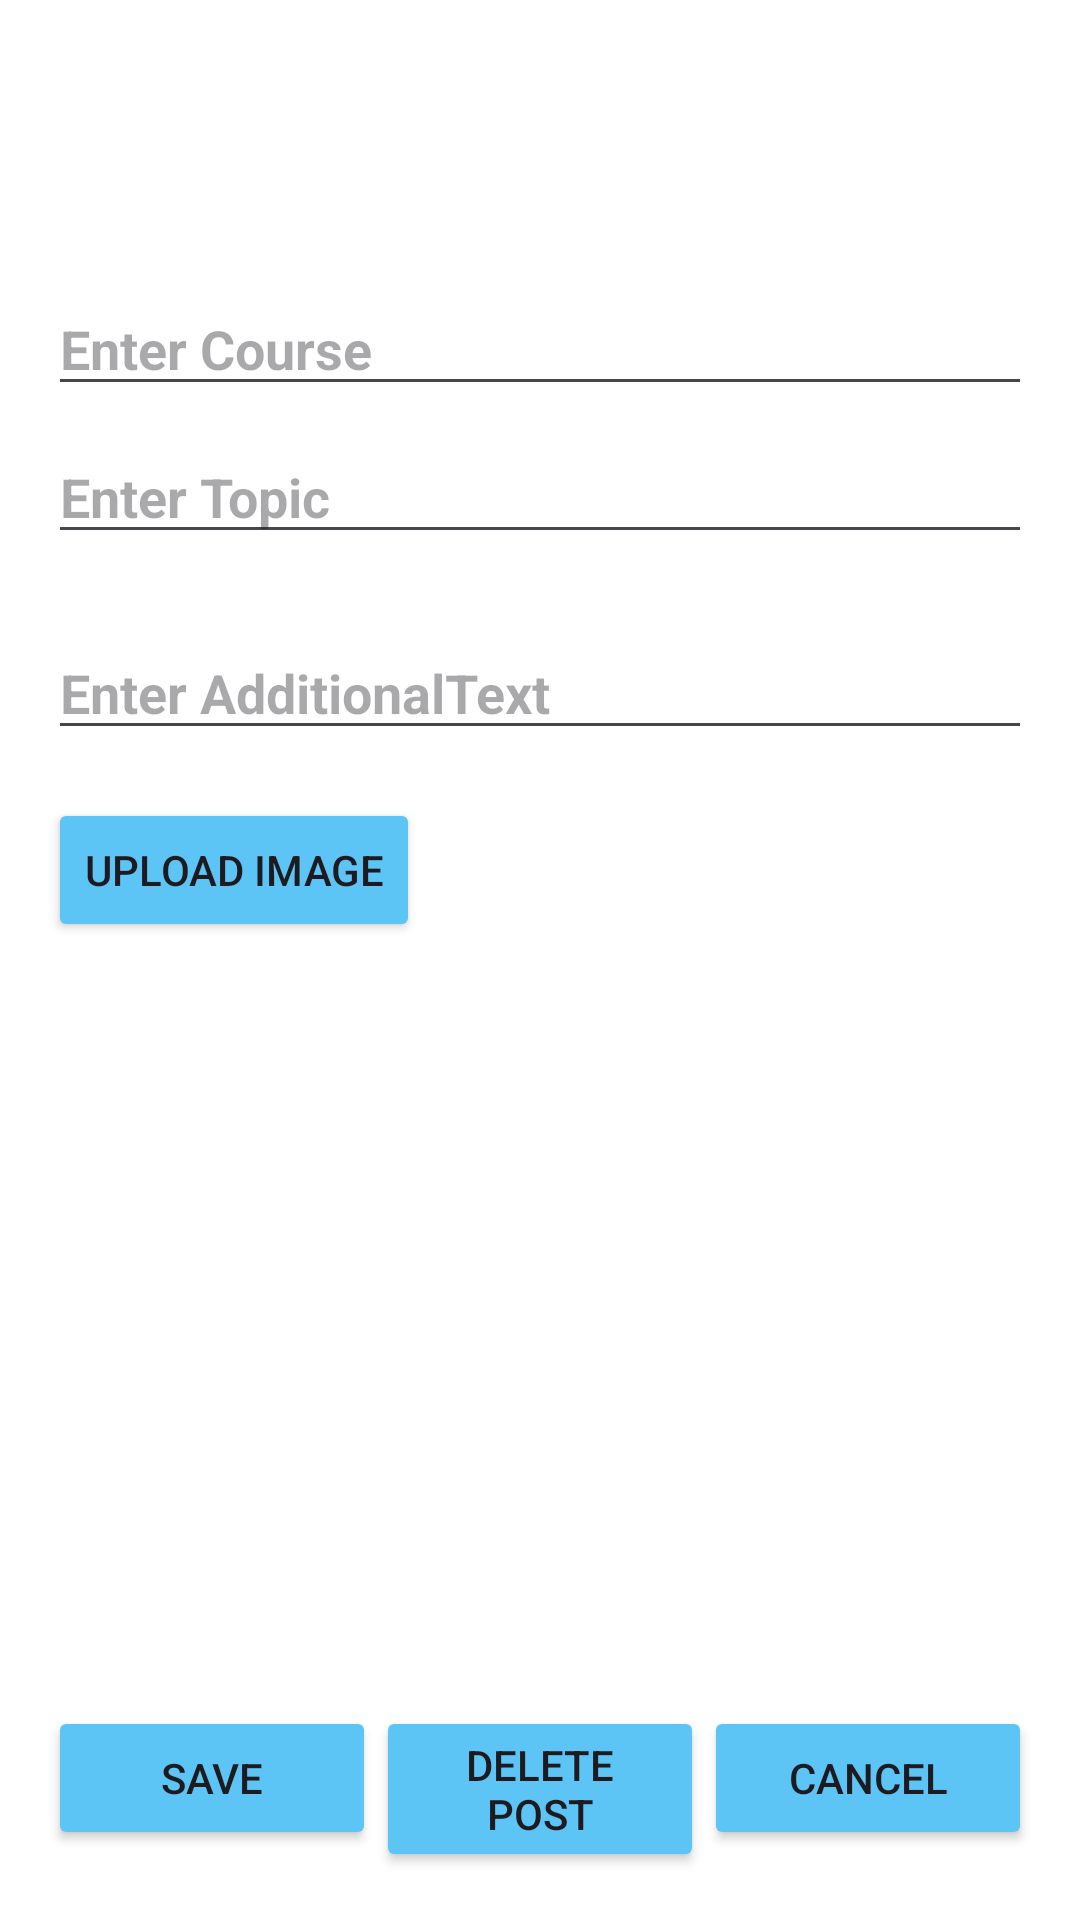

Produce the Android XML layout that renders to this screen, including the resource entries it uses.
<!-- AndroidManifest.xml: application theme Theme.SolveItProject -->
<!-- res/layout/fragment_edit_post.xml -->
<LinearLayout xmlns:android="http://schemas.android.com/apk/res/android"
    android:layout_width="match_parent"
    android:layout_height="match_parent"
    android:background="#FFFFFF"
    android:orientation="vertical"
    android:padding="16dp">


    <EditText
        android:layout_marginTop="78dp"
        android:id="@+id/editTextCourse"
        android:layout_width="match_parent"
        android:layout_height="wrap_content"
        android:layout_marginBottom="8dp"
        android:hint="Enter Course"
        android:textStyle="bold" />

    <EditText
        android:id="@+id/editTextTopic"
        android:layout_width="match_parent"
        android:layout_height="wrap_content"
        android:layout_marginBottom="8dp"
        android:hint="Enter Topic"
        android:textStyle="bold" />

    <EditText
        android:id="@+id/editTextAdditionalText"
        android:layout_width="match_parent"
        android:layout_height="wrap_content"
        android:layout_marginTop="16dp"
        android:hint="Enter AdditionalText"
        android:textStyle="bold" />

    <ImageView
        android:id="@+id/imageView1"
        android:layout_width="match_parent"
        android:layout_height="wrap_content"
        android:layout_marginTop="16dp"
        android:adjustViewBounds="true"
        android:scaleType="centerInside" />


    <Button
        android:id="@+id/btnSelectImage"
        android:layout_width="wrap_content"
        android:layout_height="wrap_content"
        android:backgroundTint="#5CC5F5"
        android:text="Upload Image" />

    <ScrollView
        android:layout_width="match_parent"
        android:layout_height="0dp"
        android:layout_weight="1">

        <ImageView
            android:id="@+id/imageView"
            android:layout_width="300dp"
            android:layout_height="300dp"
            android:layout_marginTop="16dp" />
    </ScrollView>



    <LinearLayout
        android:layout_width="match_parent"
        android:layout_height="wrap_content"
        android:layout_marginTop="16dp"
        android:baselineAligned="false"
        android:orientation="horizontal">


        <Button
            android:id="@+id/buttonSave"
            android:layout_width="0dp"
            android:layout_height="wrap_content"
            android:layout_gravity="center_horizontal"
            android:layout_weight="1"
            android:backgroundTint="#5CC5F5"
            android:text="Save" />

        <Button
            android:id="@+id/buttonDeletePost"
            android:layout_width="0dp"
            android:layout_height="wrap_content"
            android:layout_gravity="center_horizontal"
            android:layout_weight="1"
            android:backgroundTint="#5CC5F5"
            android:text="Delete Post" />

        <Button
            android:id="@+id/buttonCancel"
            android:layout_width="0dp"
            android:layout_height="wrap_content"
            android:layout_gravity="center_horizontal"
            android:layout_weight="1"
            android:backgroundTint="#5CC5F5"
            android:text="Cancel" />
    </LinearLayout>
</LinearLayout>
<!-- resources referenced by this layout -->
<resources>
  <style name="Theme.SolveItProject" parent="Base.Theme.SolveItProject" />
  <style name="Base.Theme.SolveItProject" parent="Theme.Material3.DayNight.NoActionBar">
          
          
      </style>
</resources>
